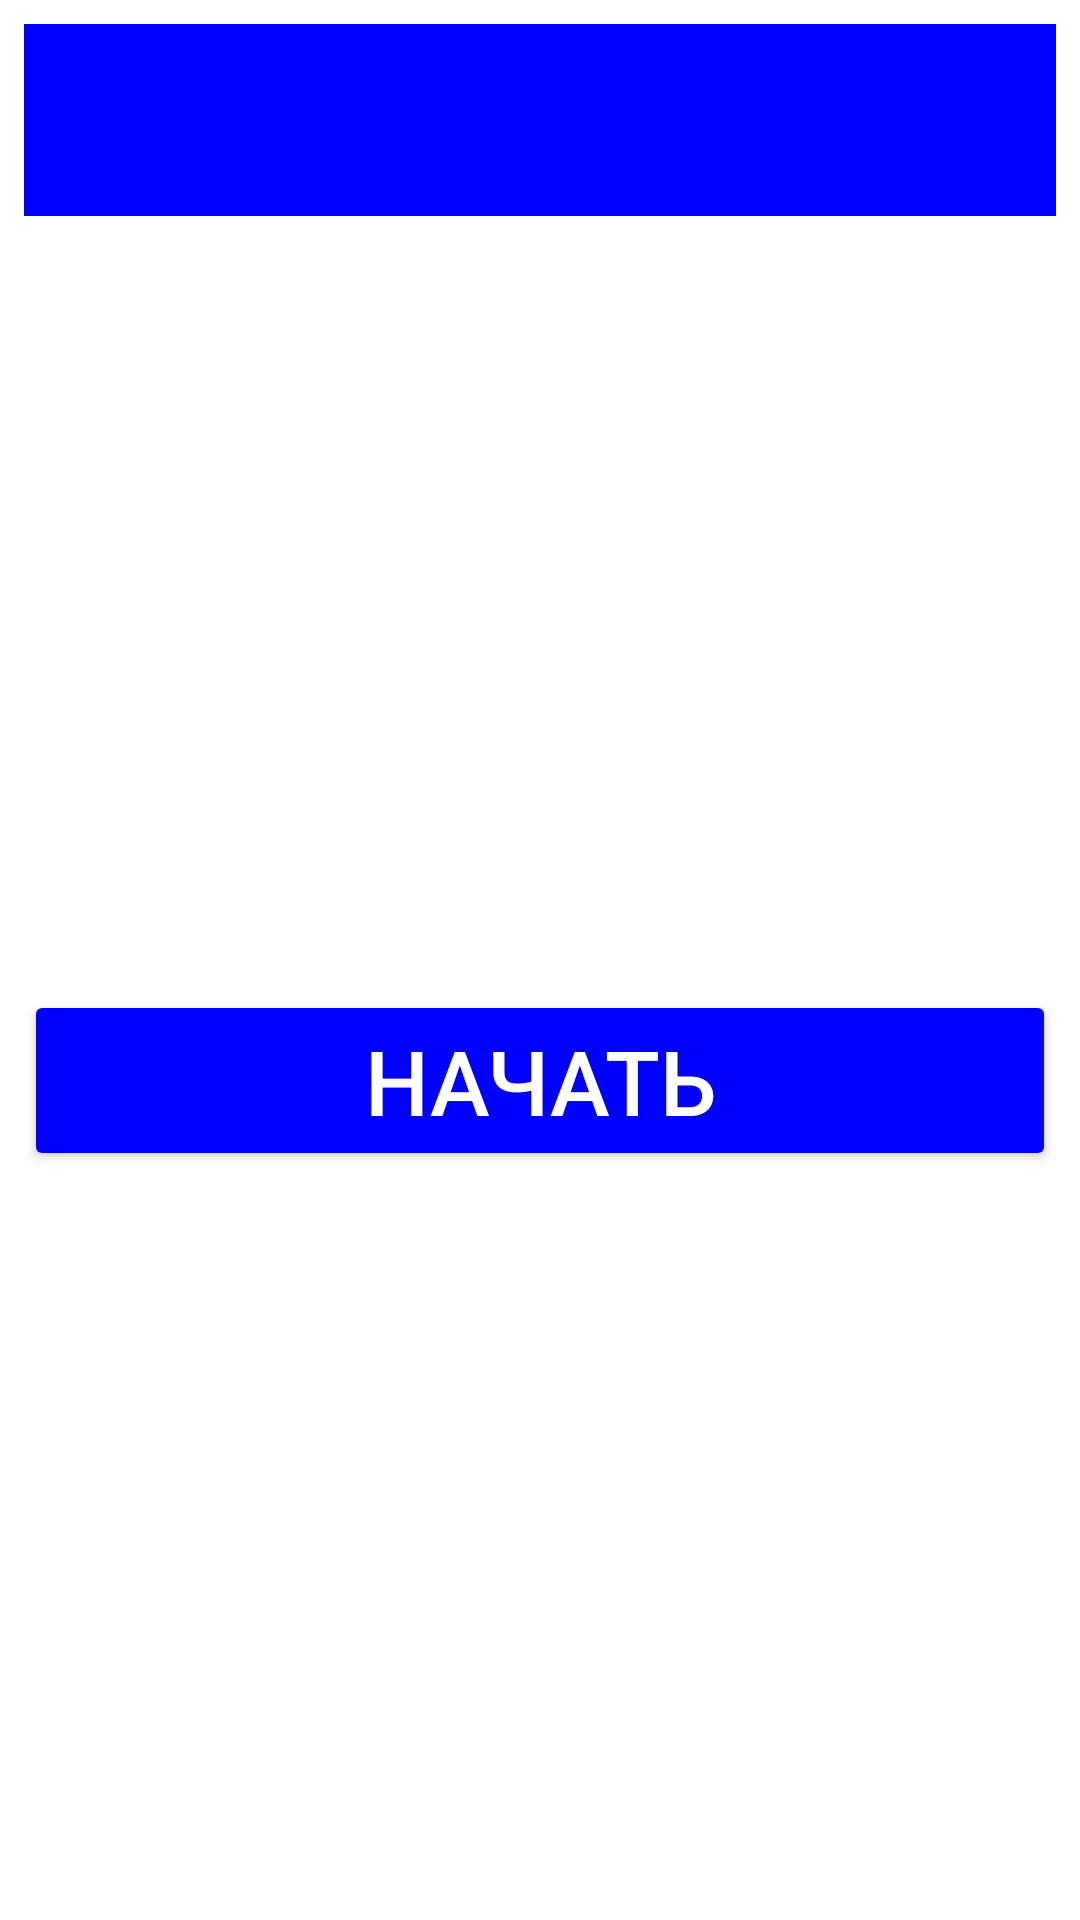

Here is an Android app screen rendered from its layout file. Give the layout XML and the strings, colors and styles it references.
<!-- AndroidManifest.xml: application theme Theme.Samojlov_AV_Homework_Module_11_number_2 -->
<!-- res/layout/activity_main.xml -->
<?xml version="1.0" encoding="utf-8"?>
<androidx.constraintlayout.widget.ConstraintLayout xmlns:android="http://schemas.android.com/apk/res/android"
    xmlns:app="http://schemas.android.com/apk/res-auto"
    xmlns:tools="http://schemas.android.com/tools"
    android:id="@+id/main"
    android:layout_width="match_parent"
    android:layout_height="match_parent"
    android:background="@color/white"
    tools:context=".MainActivity">

    <LinearLayout
        android:id="@+id/containerMainToolbarLL"
        android:layout_width="match_parent"
        android:layout_height="wrap_content"
        android:orientation="vertical"
        android:padding="@dimen/padding"
        app:layout_constraintEnd_toEndOf="parent"
        app:layout_constraintStart_toStartOf="parent"
        app:layout_constraintTop_toTopOf="parent"
        tools:ignore="MissingConstraints">

        <androidx.appcompat.widget.Toolbar
            android:id="@+id/toolbarMain"
            android:layout_width="match_parent"
            android:layout_height="wrap_content"
            android:background="@color/Blue"
            app:subtitleTextAppearance="@style/TextAppearance.AppCompat.Small"
            app:subtitleTextColor="@color/white"
            app:titleTextAppearance="@style/TextAppearance.AppCompat.Medium"
            app:titleTextColor="@color/white"
            tools:ignore="MissingConstraints">
        </androidx.appcompat.widget.Toolbar>

    </LinearLayout>

    <LinearLayout
        android:id="@+id/containerMainButtonLL"
        android:layout_width="match_parent"
        android:layout_height="wrap_content"
        android:gravity="center"
        android:orientation="vertical"
        android:padding="@dimen/padding"
        app:layout_constraintBottom_toBottomOf="parent"
        app:layout_constraintEnd_toEndOf="parent"
        app:layout_constraintStart_toStartOf="parent"
        app:layout_constraintTop_toBottomOf="@+id/containerMainToolbarLL"
        tools:ignore="MissingConstraints">

        <Button
            android:id="@+id/enterLaunchBTN"
            android:layout_width="match_parent"
            android:layout_height="wrap_content"
            android:backgroundTint="@color/Blue"
            android:text="@string/enterLaunchBTN"
            android:textColor="@color/white"
            android:textSize="@dimen/textSiZeBT">

        </Button>

    </LinearLayout>

</androidx.constraintlayout.widget.ConstraintLayout>
<!-- resources referenced by this layout -->
<resources>
  <color name="Blue">#0000ff</color>
  <color name="white">#FFFFFFFF</color>
  <dimen name="padding">8dp</dimen>
  <dimen name="textSiZeBT">30sp</dimen>
  <string name="enterLaunchBTN">Начать</string>
  <style name="Theme.Samojlov_AV_Homework_Module_11_number_2" parent="Base.Theme.Samojlov_AV_Homework_Module_11_number_2" />
  <style name="Base.Theme.Samojlov_AV_Homework_Module_11_number_2" parent="Theme.Material3.DayNight.NoActionBar">
          
          
          <item name="actionOverflowButtonStyle">@style/OverFlow</item>
      </style>
  <style name="OverFlow" parent="Widget.AppCompat.ActionButton.Overflow">
          <item name="android:src">@drawable/menu_icon</item>
      </style>
</resources>
